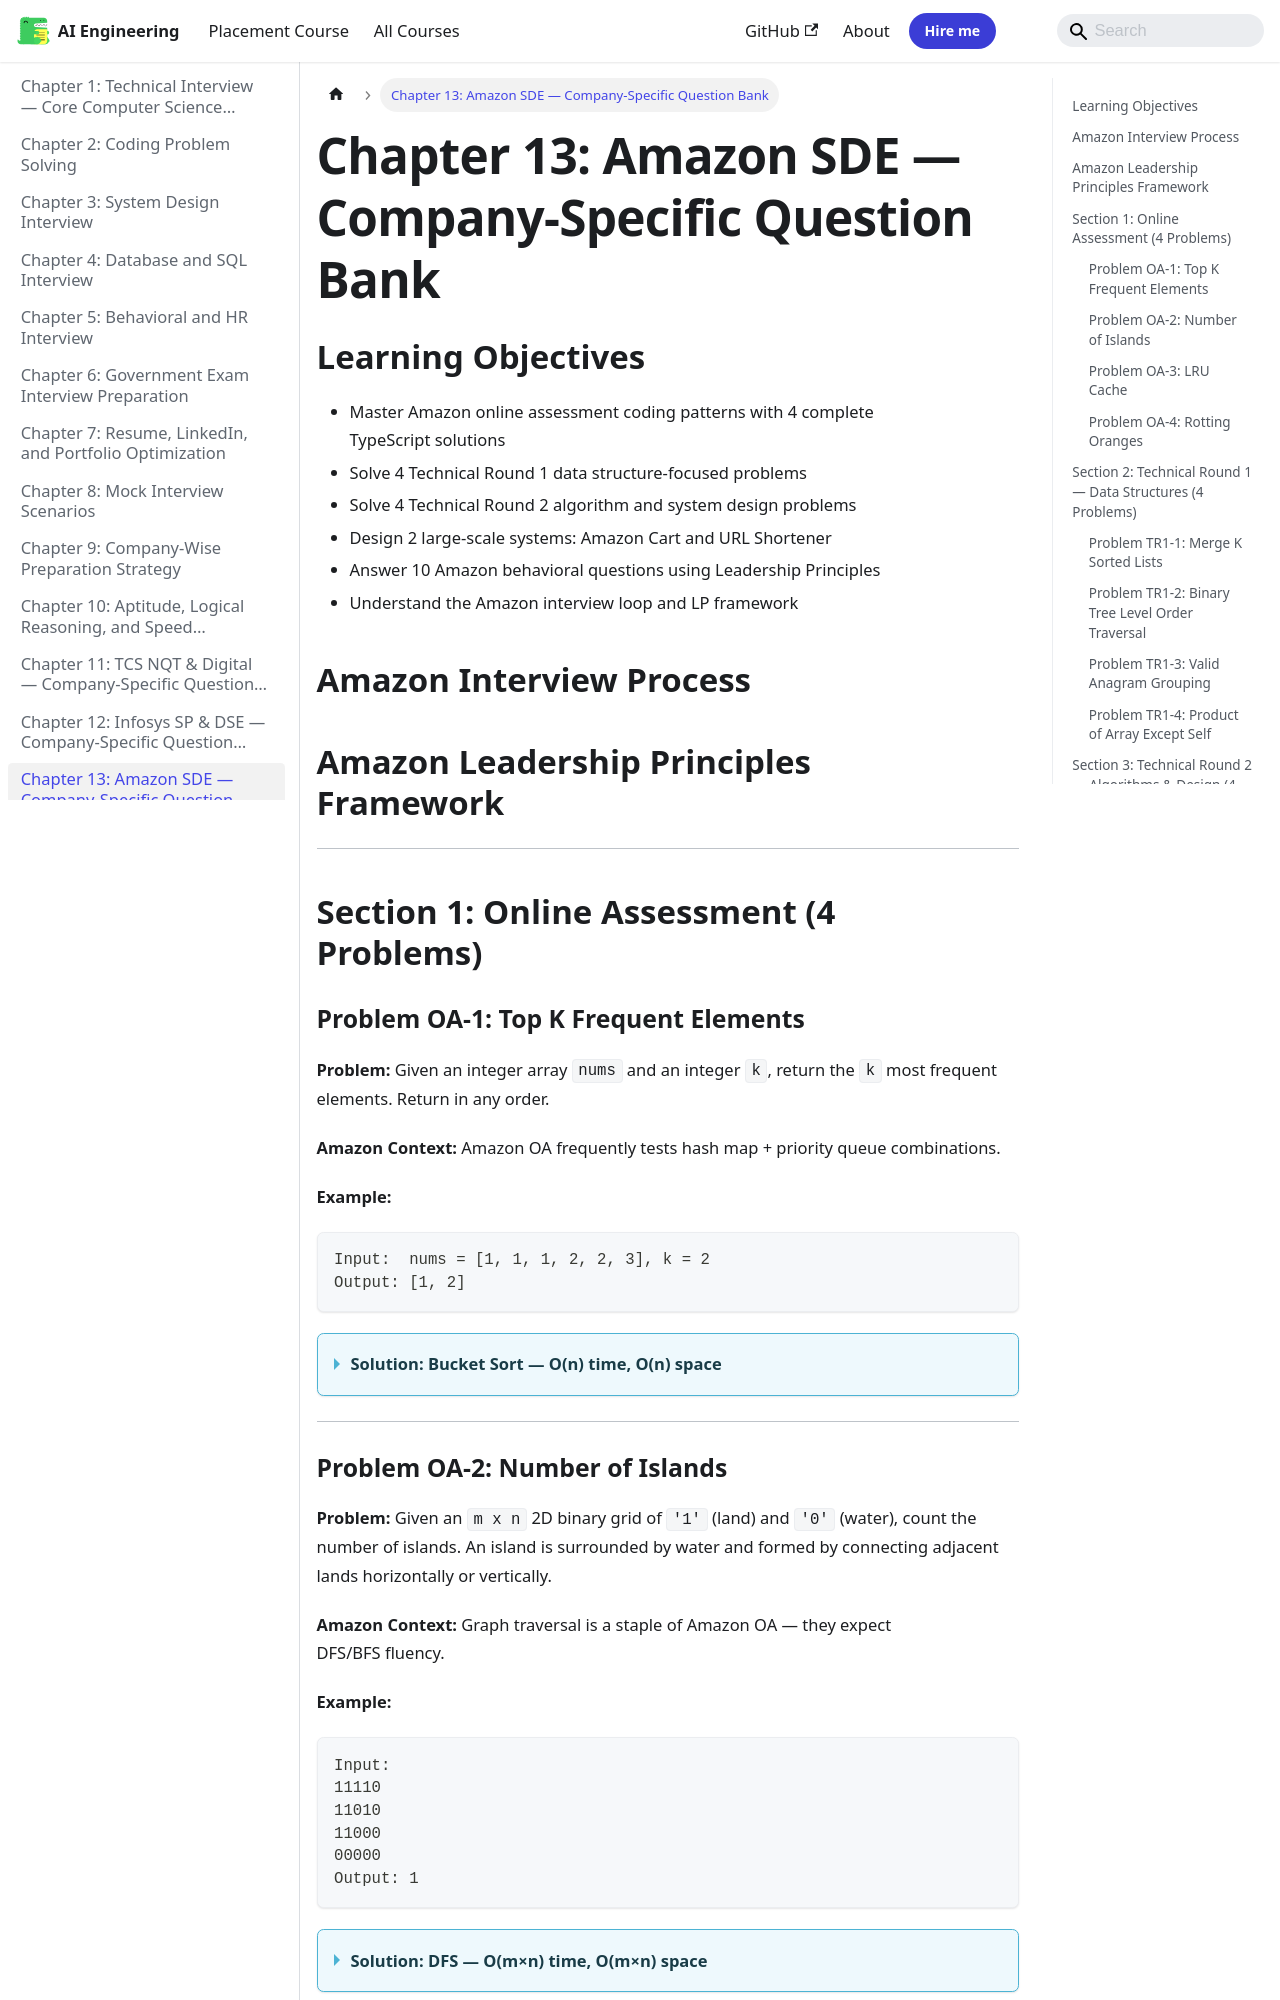

repository: Raushan666java/ai-engineering-journey · page: interview-preparation/13-company-amazon-sde/index.html · generator: mkdocs

---
description: "Problem: Given an m x n 2D binary grid of '1' (land) and '0' (water), count the number of islands. An island is surrounded by water and formed by"
---

# Chapter 13: Amazon SDE — Company-Specific Question Bank

## Learning Objectives

- Master Amazon online assessment coding patterns with 4 complete TypeScript solutions
- Solve 4 Technical Round 1 data structure-focused problems
- Solve 4 Technical Round 2 algorithm and system design problems
- Design 2 large-scale systems: Amazon Cart and URL Shortener
- Answer 10 Amazon behavioral questions using Leadership Principles
- Understand the Amazon interview loop and LP framework
## Amazon Interview Process

```mermaid
flowchart TB
    subgraph "Amazon SDE Interview Loop"
        A[Online Application] --> B[Online Assessment<br/>OA - 90 mins]
        B --> B1[Coding Problem 1<br/>Easy/Medium]
        B --> B2[Coding Problem 2<br/>Medium]
        B --> B3[Coding Problem 3<br/>Medium/Hard]
        B --> B4[Work Style Assessment<br/>Behavioral]
        B --> C{Result}
        C -->|Pass| D[Phone Screen<br/>45 mins • Coding + LP]
        D --> E{Result}
        E -->|Pass| F[Onsite Interview<br/>4-5 Rounds]
        F --> G[Round 1: Data Structures<br/>60 mins • 2 Coding Problems]
        F --> H[Round 2: Algorithms<br/>60 mins • 1-2 Coding Problems]
        F --> I[Round 3: System Design<br/>60 mins • SDE2+ Only]
        F --> J[Round 4: Bar Raiser<br/>75 mins • Coding + LP Depth]
        F --> K[Round 5: Hiring Manager<br/>45 mins • LP + Team Fit]
        G --> L[Debrief & Loop Review]
        H --> L
        I --> L
        J --> L
        K --> L
        L --> M{Decision}
        M -->|Offer| N[Offer Letter]
        M -->|No Offer| O[Wait Period<br/>6-12 months]
    end

    style A fill:#ff9900,color:#000
    style N fill:#27ae60,color:#fff
    style M fill:#f39c12,color:#fff
```

## Amazon Leadership Principles Framework

```mermaid
flowchart LR
    subgraph "Customer-Centric"
        LP1[Customer Obsession]
        LP2[Ownership]
        LP3[Invent & Simplify]
    end
    subgraph "Operational Excellence"
        LP4[Are Right, A Lot]
        LP5[Hire & Develop the Best]
        LP6[Insist on Highest Standards]
    end
    subgraph "Growth & Scale"
        LP7[Think Big]
        LP8[Bias for Action]
        LP9[Frugality]
    end
    subgraph "Team & Culture"
        LP10[Learn & Be Curious]
        LP11[Earn Trust]
        LP12[Dive Deep]
        LP13[Have Backbone; Disagree & Commit]
        LP14[Deliver Results]
    end

    LP1 --> LP7
    LP2 --> LP14
    LP8 --> LP14
```

---

## Section 1: Online Assessment (4 Problems)

### Problem OA-1: Top K Frequent Elements

**Problem:** Given an integer array `nums` and an integer `k`, return the `k` most frequent elements. Return in any order.

**Amazon Context:** Amazon OA frequently tests hash map + priority queue combinations.

**Example:**
```
Input:  nums = [1, 1, 1, 2, 2, 3], k = 2
Output: [1, 2]
```

<details>
<summary><b>Solution: Bucket Sort — O(n) time, O(n) space</b></summary>

```typescript
function topKFrequent(nums: number[], k: number): number[] {
  // Build frequency map
  const freqMap = new Map<number, number>();
  for (const num of nums) {
    freqMap.set(num, (freqMap.get(num) || 0) + 1);
  }

  // Bucket sort: index = frequency, value = numbers with that frequency
  const buckets: number[][] = Array.from({ length: nums.length + 1 }, () => []);

  for (const [num, freq] of freqMap) {
    buckets[freq].push(num);
  }

  // Collect from highest frequency
  const result: number[] = [];
  for (let i = buckets.length - 1; i >= 0 && result.length < k; i--) {
    if (buckets[i].length > 0) {
      result.push(...buckets[i]);
    }
  }

  return result.slice(0, k);
}
```

**Time:** O(n) — building map O(n), bucket distribution O(n), collection O(n)
**Space:** O(n) — frequency map + bucket array

**Why bucket sort here:** Instead of using a min-heap (O(n log k)), we exploit the fact that the maximum frequency is n. Buckets give us O(n) overall.
</details>

---
